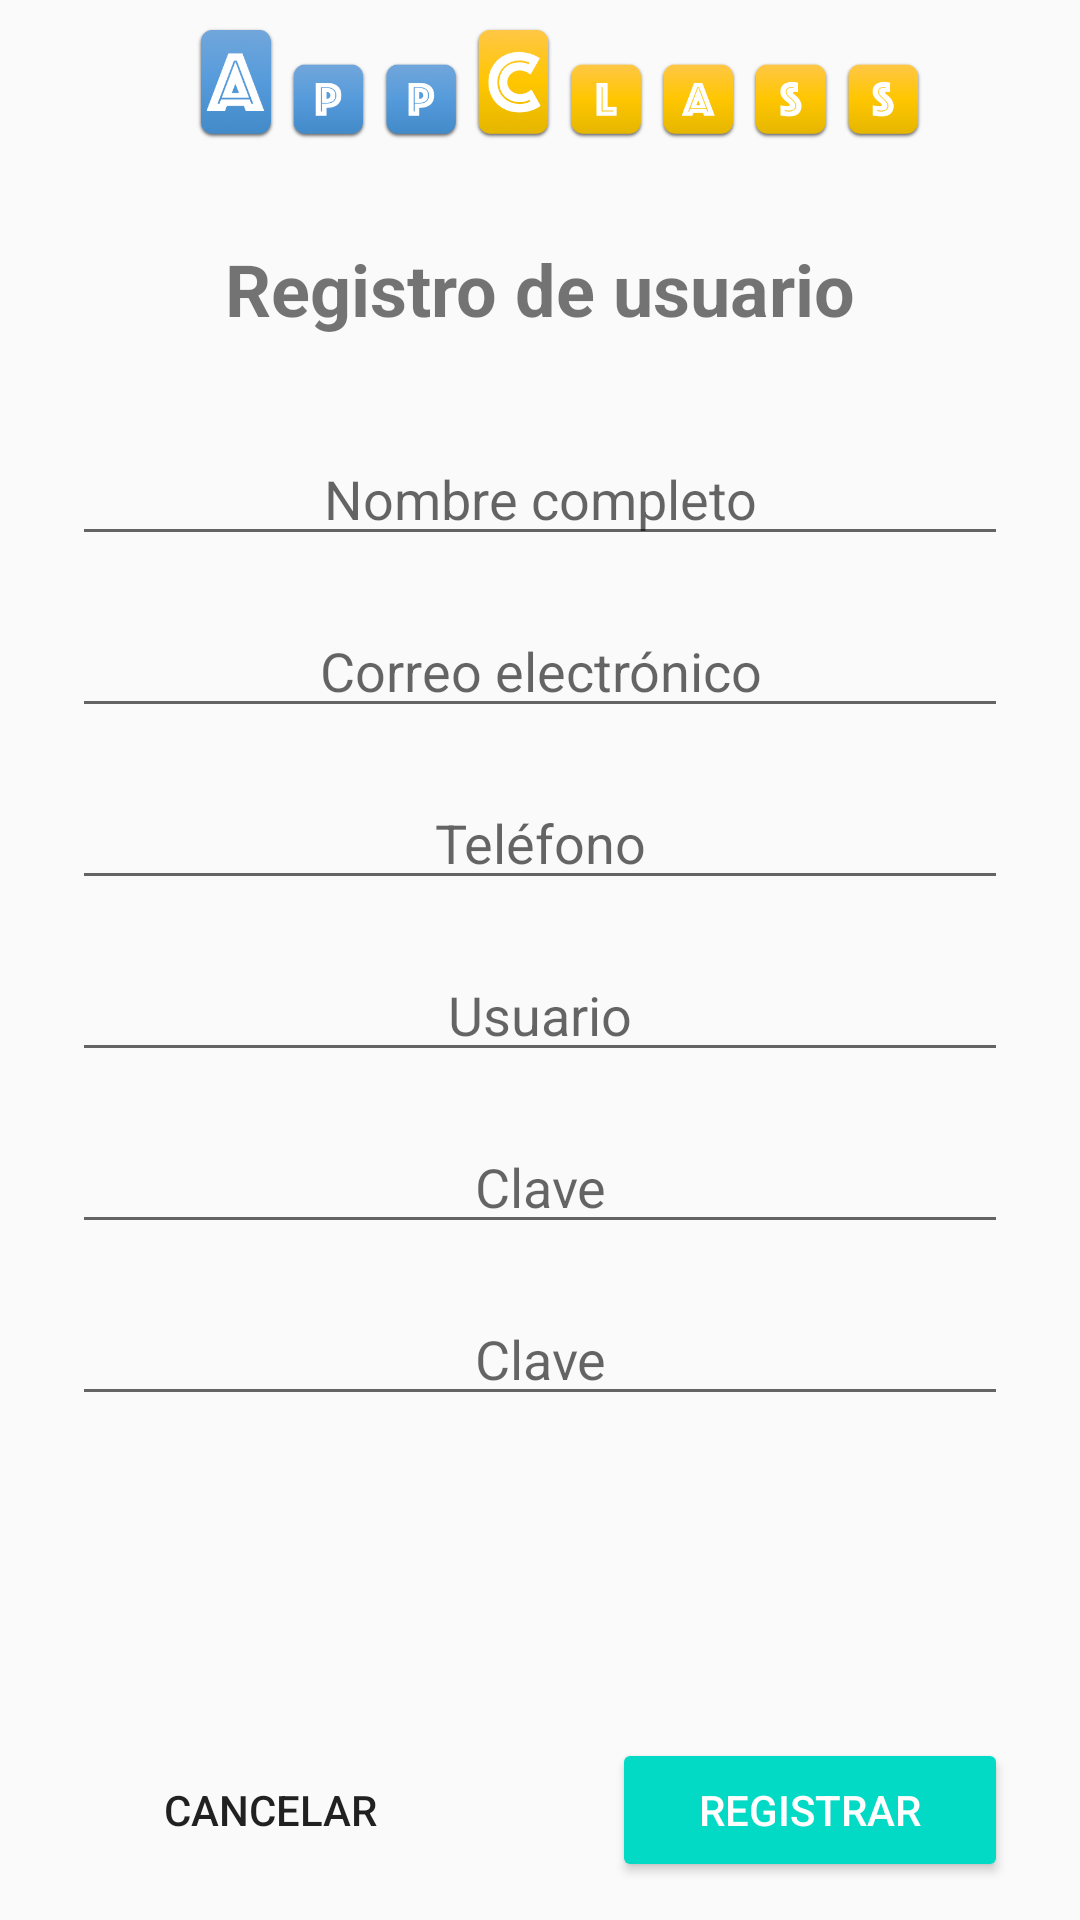

Produce the Android XML layout that renders to this screen, including the resource entries it uses.
<!-- AndroidManifest.xml: application theme AppTheme -->
<!-- res/layout/fragment_registro_instructor.xml -->
<?xml version="1.0" encoding="utf-8"?>
<FrameLayout xmlns:android="http://schemas.android.com/apk/res/android"
    xmlns:app="http://schemas.android.com/apk/res-auto"
    xmlns:tools="http://schemas.android.com/tools"
    android:layout_width="match_parent"
    android:layout_height="match_parent"
    tools:context=".RegistroInstructor">

    <androidx.constraintlayout.widget.ConstraintLayout
        android:layout_width="match_parent"
        android:layout_height="match_parent">

        <androidx.constraintlayout.widget.Guideline
            android:id="@+id/guideline7"
            android:layout_width="wrap_content"
            android:layout_height="wrap_content"
            android:orientation="horizontal"
            app:layout_constraintGuide_percent=".1" />

        <ImageView
            android:id="@+id/imageView3"
            android:layout_width="0dp"
            android:layout_height="0dp"
            android:src="@drawable/appclass"
            app:layout_constraintBottom_toTopOf="@+id/guideline7"
            app:layout_constraintEnd_toEndOf="parent"
            app:layout_constraintStart_toStartOf="parent"
            app:layout_constraintTop_toTopOf="parent" />

        <androidx.constraintlayout.widget.Guideline
            android:id="@+id/guideline5"
            android:layout_width="wrap_content"
            android:layout_height="wrap_content"
            android:orientation="horizontal"
            app:layout_constraintGuide_percent=".2" />

        <TextView
            android:id="@+id/textView"
            android:layout_width="wrap_content"
            android:layout_height="wrap_content"
            android:text="@string/register_title"
            android:textSize="24sp"
            android:textStyle="bold"
            app:layout_constraintBottom_toTopOf="@+id/guideline5"
            app:layout_constraintEnd_toEndOf="parent"
            app:layout_constraintStart_toStartOf="parent"
            app:layout_constraintTop_toTopOf="@+id/guideline7" />

        <AutoCompleteTextView
            android:id="@+id/etNombreCompleto"
            android:layout_width="0dp"
            android:layout_height="wrap_content"
            android:layout_marginStart="24dp"
            android:layout_marginTop="16dp"
            android:layout_marginEnd="24dp"
            android:gravity="center"
            android:hint="@string/register_complete_name"
            app:layout_constraintEnd_toEndOf="parent"
            app:layout_constraintStart_toStartOf="parent"
            app:layout_constraintTop_toTopOf="@+id/guideline5" />

        <EditText
            android:id="@+id/etCorreo"
            android:layout_width="0dp"
            android:layout_height="wrap_content"
            android:layout_marginStart="24dp"
            android:layout_marginTop="16dp"
            android:layout_marginEnd="24dp"
            android:ems="10"
            android:gravity="center"
            android:hint="@string/register_email"
            android:inputType="textEmailAddress"
            app:layout_constraintEnd_toEndOf="parent"
            app:layout_constraintStart_toStartOf="parent"
            app:layout_constraintTop_toBottomOf="@+id/etNombreCompleto" />

        <EditText
            android:id="@+id/etTelefono"
            android:layout_width="0dp"
            android:layout_height="wrap_content"
            android:layout_marginStart="24dp"
            android:layout_marginTop="16dp"
            android:layout_marginEnd="24dp"
            android:ems="10"
            android:gravity="center"
            android:hint="@string/register_tel"
            android:inputType="number"
            app:layout_constraintEnd_toEndOf="parent"
            app:layout_constraintStart_toStartOf="parent"
            app:layout_constraintTop_toBottomOf="@+id/etCorreo" />

        <EditText
            android:id="@+id/etUsuario"
            android:layout_width="0dp"
            android:layout_height="wrap_content"
            android:layout_marginStart="24dp"
            android:layout_marginTop="16dp"
            android:layout_marginEnd="24dp"
            android:ems="10"
            android:gravity="center"
            android:hint="@string/usuario"
            android:inputType="textPersonName"
            app:layout_constraintEnd_toEndOf="parent"
            app:layout_constraintStart_toStartOf="parent"
            app:layout_constraintTop_toBottomOf="@+id/etTelefono" />

        <EditText
            android:id="@+id/etClave1"
            android:layout_width="0dp"
            android:layout_height="wrap_content"
            android:layout_marginStart="24dp"
            android:layout_marginTop="16dp"
            android:layout_marginEnd="24dp"
            android:ems="10"
            android:gravity="center"
            android:hint="@string/clave"
            android:inputType="textPassword"
            app:layout_constraintEnd_toEndOf="parent"
            app:layout_constraintStart_toStartOf="parent"
            app:layout_constraintTop_toBottomOf="@+id/etUsuario" />

        <EditText
            android:id="@+id/etClave2"
            android:layout_width="0dp"
            android:layout_height="wrap_content"
            android:layout_marginStart="24dp"
            android:layout_marginTop="16dp"
            android:layout_marginEnd="24dp"
            android:ems="10"
            android:gravity="center"
            android:hint="@string/clave"
            android:inputType="textPassword"
            app:layout_constraintEnd_toEndOf="parent"
            app:layout_constraintStart_toStartOf="parent"
            app:layout_constraintTop_toBottomOf="@+id/etClave1" />

        <androidx.constraintlayout.widget.Guideline
            android:id="@+id/guideline6"
            android:layout_width="wrap_content"
            android:layout_height="wrap_content"
            android:orientation="vertical"
            app:layout_constraintGuide_percent=".5" />

        <Button
            android:id="@+id/bCancelar"
            style="@style/Widget.AppCompat.Button.Borderless"
            android:layout_width="0dp"
            android:layout_height="wrap_content"
            android:layout_marginStart="24dp"
            android:layout_marginEnd="24dp"
            android:text="@string/cancelar"
            app:layout_constraintBottom_toTopOf="@+id/guideline9"
            app:layout_constraintEnd_toStartOf="@+id/guideline6"
            app:layout_constraintStart_toStartOf="parent" />

        <Button
            android:id="@+id/bRegistrar"
            style="@style/Widget.AppCompat.Button.Colored"
            android:layout_width="0dp"
            android:layout_height="wrap_content"
            android:layout_marginStart="24dp"
            android:layout_marginEnd="24dp"
            android:text="@string/registrar"
            app:layout_constraintBottom_toTopOf="@+id/guideline9"
            app:layout_constraintEnd_toEndOf="parent"
            app:layout_constraintStart_toStartOf="@+id/guideline6" />

        <androidx.constraintlayout.widget.Guideline
            android:id="@+id/guideline9"
            android:layout_width="wrap_content"
            android:layout_height="wrap_content"
            android:orientation="horizontal"
            app:layout_constraintGuide_percent=".98" />
    </androidx.constraintlayout.widget.ConstraintLayout>
</FrameLayout>
<!-- resources referenced by this layout -->
<resources>
  <!-- drawable appclass: png bitmap (drawable, 79833 bytes) -->
  <string name="cancelar">Cancelar</string>
  <string name="clave">Clave</string>
  <string name="register_complete_name">Nombre completo</string>
  <string name="register_email">Correo electrónico</string>
  <string name="register_tel">Teléfono</string>
  <string name="register_title">Registro de usuario</string>
  <string name="registrar">Registrar</string>
  <string name="usuario">Usuario</string>
  <style name="AppTheme" parent="Theme.AppCompat.Light.NoActionBar">
          
          <item name="colorPrimary">@color/colorPrimary</item>
          <item name="colorPrimaryDark">@color/colorPrimaryDark</item>
          <item name="colorAccent">@color/colorAccent</item>
      </style>
  <!-- not gathered from this repository: default colours our renderer supplied (Android Studio template values) -->
  <color name="colorPrimary">#FF6200EE</color>
  <color name="colorPrimaryDark">#FF3700B3</color>
  <color name="colorAccent">#FF03DAC5</color>
</resources>
